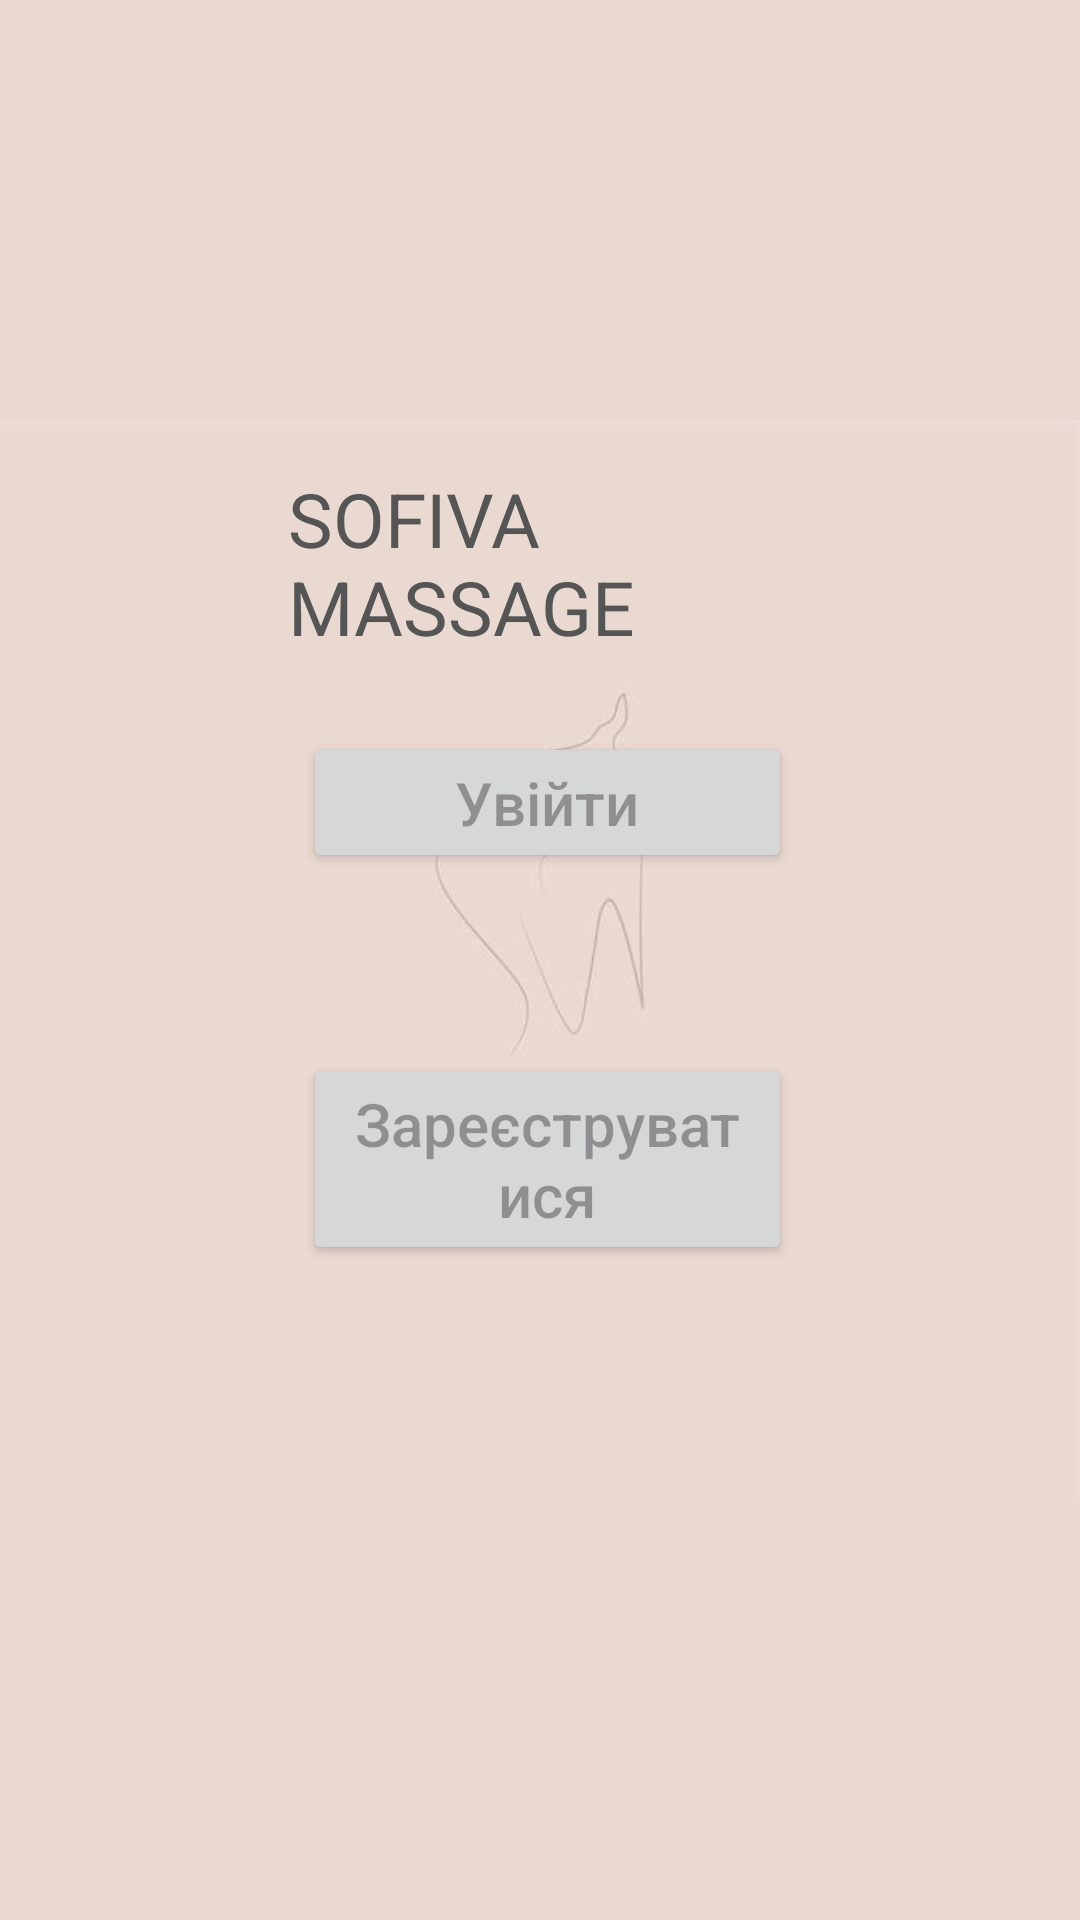

Android layout source for this screen:
<!-- AndroidManifest.xml: application theme Theme.SofivaMassage -->
<!-- res/layout/activity_main.xml -->
<?xml version="1.0" encoding="utf-8"?>
<ScrollView xmlns:android="http://schemas.android.com/apk/res/android"
    xmlns:app="http://schemas.android.com/apk/res-auto"
    xmlns:tools="http://schemas.android.com/tools"
    android:layout_width="match_parent"
    android:layout_height="match_parent"
    tools:context=".MainActivity"
    android:background="@drawable/bh">



    <RelativeLayout
        android:layout_width="match_parent"
        android:layout_height="wrap_content"
        android:layout_margin="30dp"
        android:padding="6dp">

        <TextView
            android:layout_width="match_parent"
            android:layout_height="wrap_content"
            android:id="@+id/TextView_main_head"
            android:text="SOFIVA MASSAGE"
            android:textColor="#555555"
            android:textSize="25sp"
            android:layout_marginLeft="60dp"
            android:layout_marginRight="65dp"
            android:layout_marginTop="120dp"/>


        <Button
            android:layout_width="match_parent"
            android:layout_height="wrap_content"
            android:id="@+id/btn_main_head"
            android:hint="@string/btn_main_head_"
            android:textColor="@color/white"
            android:textSize="20sp"
            android:minHeight="@dimen/cardview_compat_inset_shadow"
            android:minWidth="@dimen/cardview_compat_inset_shadow"
            android:layout_marginRight="60dp"
            android:layout_marginLeft="65dp"
            android:layout_below="@id/TextView_main_head"
            android:layout_marginTop="25dp"/>



        <Button
            android:layout_width="match_parent"
            android:layout_height="wrap_content"
            android:id="@+id/btn_register_head"
            android:hint="@string/btn_register_head"
            android:textColor="@color/white"
            android:textSize="20sp"
            android:minHeight="@dimen/cardview_compat_inset_shadow"
            android:minWidth="@dimen/cardview_compat_inset_shadow"
            android:layout_marginTop="60dp"
            android:layout_marginLeft="65dp"
            android:layout_marginRight="60dp"
            android:layout_below="@id/btn_main_head"/>


        <ProgressBar
            android:layout_width="match_parent"
            android:layout_height="wrap_content"
            android:layout_centerVertical="true"
            android:layout_centerHorizontal="true"
            android:id="@+id/Progress_bar_main"
            android:elevation="6dp"
            android:visibility="gone"/>




    </RelativeLayout>



</ScrollView>
<!-- resources referenced by this layout -->
<resources>
  <!-- drawable bh: jpg bitmap (drawable, 9019 bytes) -->
  <string name="btn_main_head_">Увійти</string>
  <string name="btn_register_head">Зареєструватися</string>
  <style name="Theme.SofivaMassage" parent="Base.Theme.SofivaMassage" />
  <style name="Base.Theme.SofivaMassage" parent="Theme.Material3.DayNight.NoActionBar">
          
          
          <item name="colorPrimary">@color/lavender</item>
          <item name="colorOnPrimary">@color/lavender</item>
      </style>
  <!-- not gathered from this repository: default colours our renderer supplied (Android Studio template values) -->
  <color name="white">#FFFFFFFF</color>
</resources>
